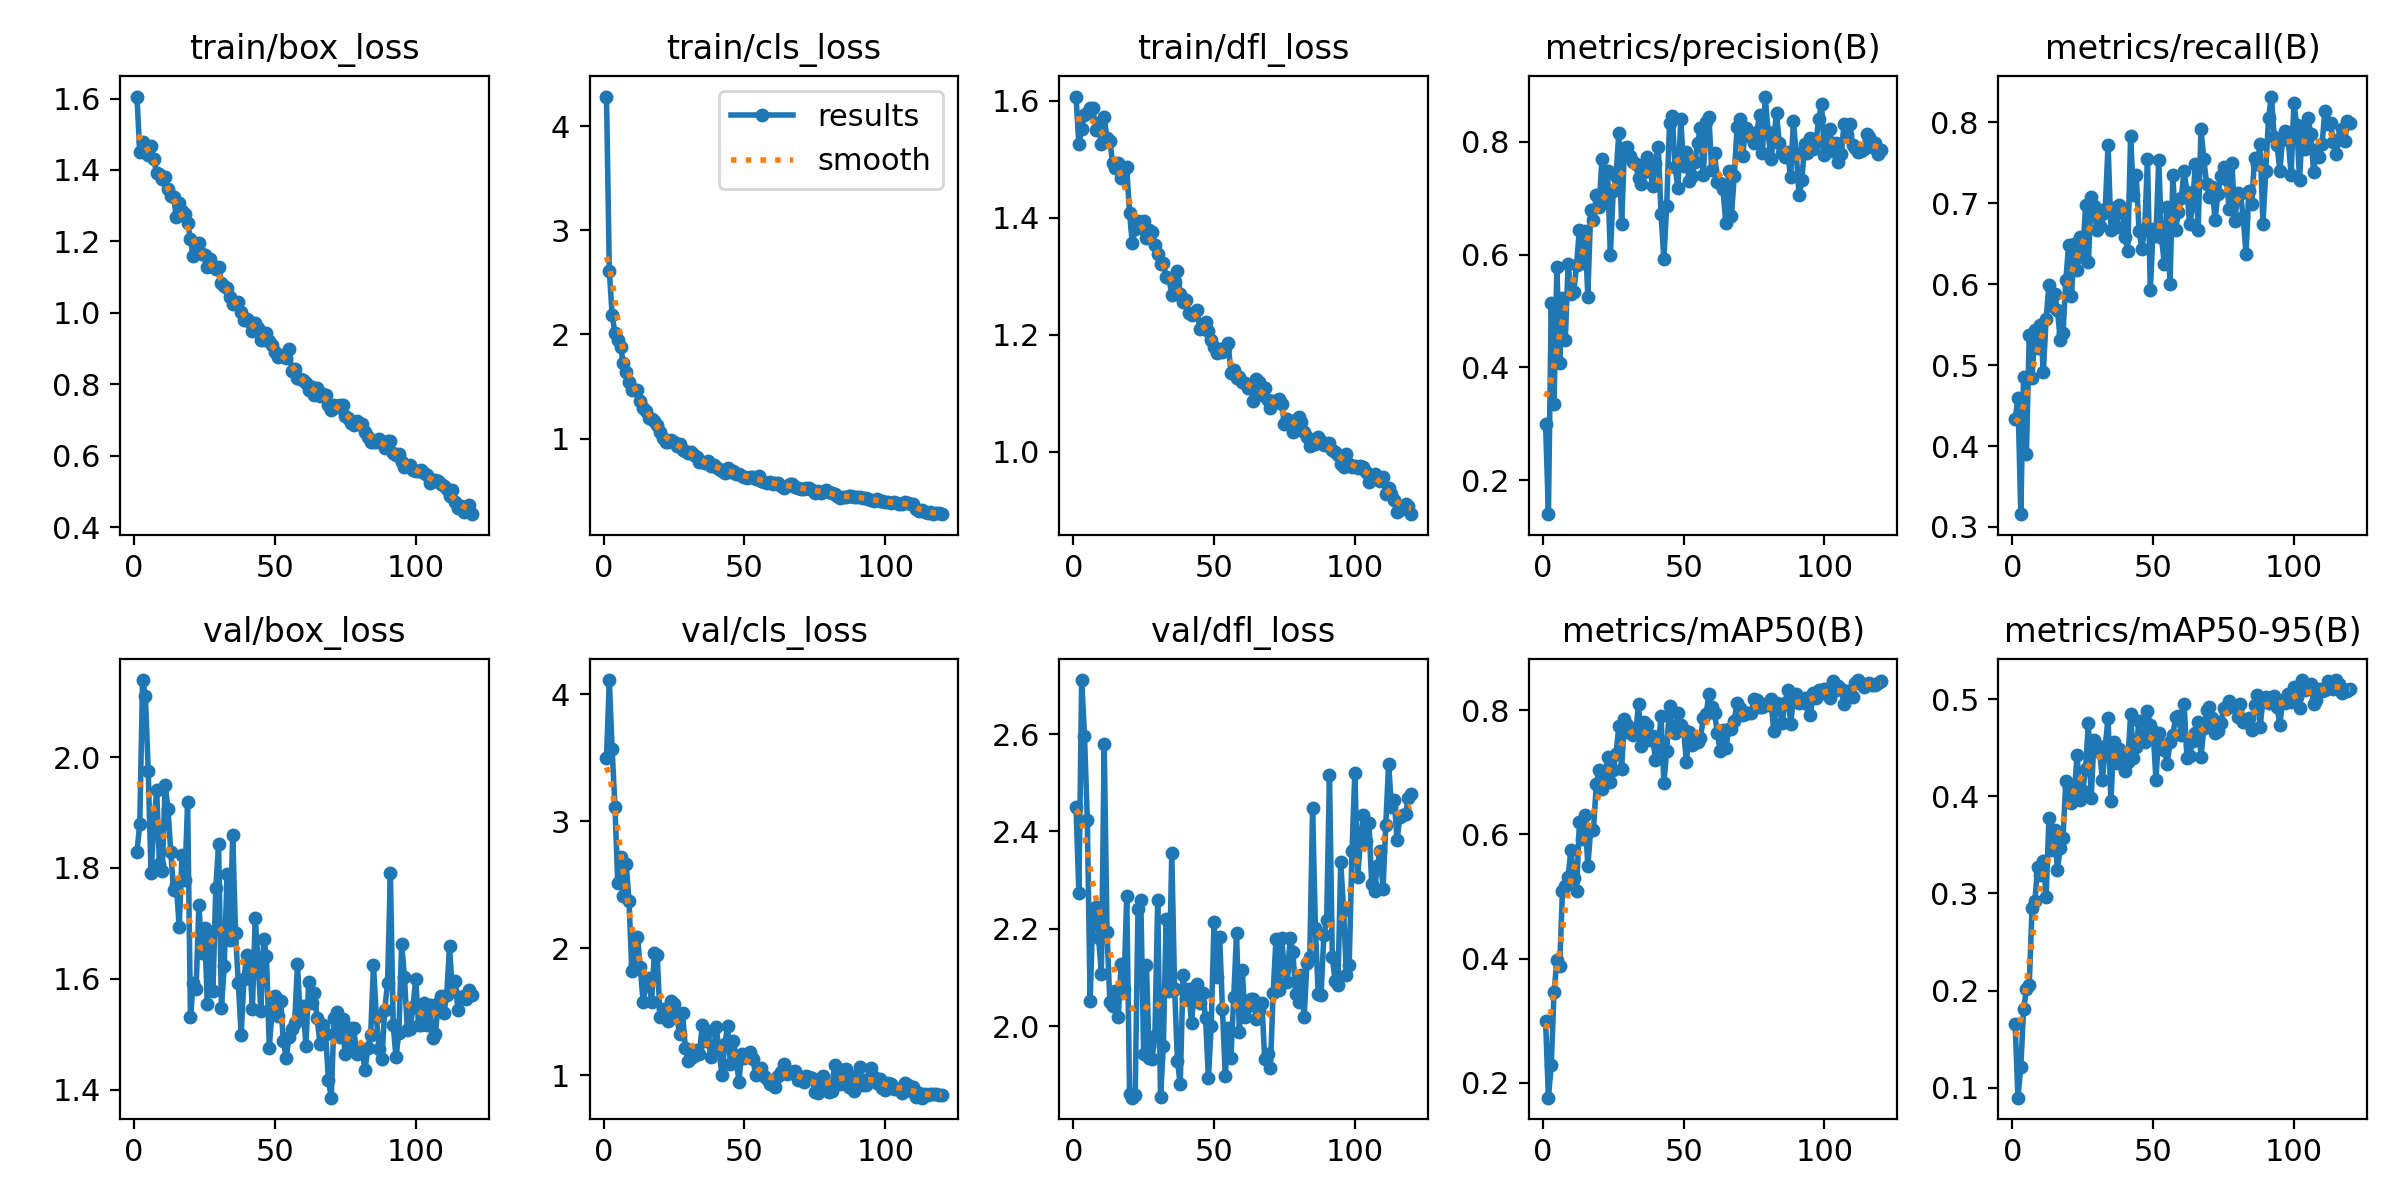

Values plotted in this chart, from the file beside it:
epoch, time, train/box_loss, train/cls_loss, train/dfl_loss, metrics/precision(B), metrics/recall(B), metrics/mAP50(B), metrics/mAP50-95(B), val/box_loss, val/cls_loss, val/dfl_loss, lr/pg0, lr/pg1, lr/pg2
1, 8.11, 1.606, 4.286, 1.607, 0.2997, 0.433, 0.299, 0.1658, 1.829, 3.496, 2.451, 0.0003621, 0.0003621, 0.0003621
2, 15.77, 1.449, 2.613, 1.526, 0.1394, 0.4594, 0.1762, 0.08987, 1.879, 4.112, 2.273, 0.0007264, 0.0007264, 0.0007264
3, 23.26, 1.479, 2.189, 1.551, 0.5146, 0.3158, 0.2286, 0.1212, 2.139, 3.566, 2.711, 0.001085, 0.001085, 0.001085
4, 30.67, 1.463, 2.015, 1.576, 0.335, 0.4857, 0.3456, 0.1809, 2.11, 3.116, 2.596, 0.001084, 0.001084, 0.001084
5, 38.13, 1.441, 1.949, 1.58, 0.5785, 0.3908, 0.3971, 0.2014, 1.975, 2.515, 2.424, 0.001074, 0.001074, 0.001074
6, 45.56, 1.467, 1.877, 1.587, 0.4068, 0.5366, 0.3883, 0.2054, 1.791, 2.72, 2.051, 0.001065, 0.001065, 0.001065
7, 53.05, 1.43, 1.726, 1.587, 0.5237, 0.4841, 0.5093, 0.2848, 1.877, 2.412, 2.24, 0.001056, 0.001056, 0.001056
8, 60.56, 1.392, 1.644, 1.55, 0.449, 0.5432, 0.5174, 0.2924, 1.94, 2.662, 2.246, 0.001047, 0.001047, 0.001047
9, 68, 1.387, 1.546, 1.562, 0.5835, 0.5212, 0.5319, 0.3268, 1.806, 2.373, 2.181, 0.001038, 0.001038, 0.001038
10, 75.55, 1.375, 1.47, 1.525, 0.5304, 0.55, 0.5752, 0.3188, 1.795, 1.822, 2.108, 0.001029, 0.001029, 0.001029
11, 82.86, 1.381, 1.464, 1.572, 0.5334, 0.4916, 0.53, 0.3337, 1.95, 1.878, 2.579, 0.001019, 0.001019, 0.001019
12, 90.37, 1.347, 1.465, 1.535, 0.5819, 0.5572, 0.5085, 0.2965, 1.907, 2.09, 2.193, 0.00101, 0.00101, 0.00101
13, 97.7, 1.328, 1.365, 1.53, 0.6444, 0.5994, 0.6197, 0.378, 1.829, 1.853, 2.05, 0.001001, 0.001001, 0.001001
14, 105.1, 1.323, 1.294, 1.494, 0.5845, 0.5733, 0.592, 0.3446, 1.76, 1.575, 2.042, 0.0009918, 0.0009918, 0.0009918
15, 112.5, 1.27, 1.27, 1.485, 0.6417, 0.5878, 0.6311, 0.3652, 1.769, 1.714, 2.074, 0.0009827, 0.0009827, 0.0009827
16, 119.9, 1.306, 1.194, 1.493, 0.5254, 0.5686, 0.5491, 0.3245, 1.693, 1.765, 2.02, 0.0009735, 0.0009735, 0.0009735
17, 127.3, 1.286, 1.186, 1.467, 0.6794, 0.5313, 0.6067, 0.3462, 1.823, 1.575, 2.127, 0.0009643, 0.0009643, 0.0009643
18, 134.6, 1.277, 1.169, 1.481, 0.6611, 0.5398, 0.6071, 0.3575, 1.778, 1.966, 2.078, 0.0009552, 0.0009552, 0.0009552
19, 142, 1.252, 1.133, 1.486, 0.706, 0.6048, 0.6802, 0.4154, 1.918, 1.947, 2.267, 0.000946, 0.000946, 0.000946
20, 149.5, 1.207, 1.068, 1.407, 0.6849, 0.6488, 0.7038, 0.4094, 1.531, 1.462, 1.862, 0.0009369, 0.0009369, 0.0009369
21, 157.2, 1.158, 1.002, 1.356, 0.769, 0.5848, 0.6723, 0.393, 1.593, 1.518, 1.854, 0.0009277, 0.0009277, 0.0009277
22, 164.7, 1.174, 0.966, 1.38, 0.6969, 0.6496, 0.6905, 0.4035, 1.582, 1.503, 1.86, 0.0009185, 0.0009185, 0.0009185
23, 172.1, 1.195, 0.963, 1.394, 0.7486, 0.6174, 0.7249, 0.4423, 1.733, 1.43, 2.242, 0.0009094, 0.0009094, 0.0009094
24, 179.5, 1.166, 0.987, 1.383, 0.5995, 0.6588, 0.6842, 0.3961, 1.646, 1.586, 2.259, 0.0009002, 0.0009002, 0.0009002
25, 186.8, 1.161, 0.9712, 1.395, 0.7121, 0.6333, 0.7032, 0.4051, 1.692, 1.558, 1.944, 0.000891, 0.000891, 0.000891
26, 194.3, 1.127, 0.9248, 1.366, 0.7393, 0.6977, 0.7286, 0.4282, 1.555, 1.449, 2.126, 0.0008819, 0.0008819, 0.0008819
27, 201.7, 1.151, 0.9528, 1.379, 0.8156, 0.6272, 0.7735, 0.4758, 1.68, 1.323, 1.935, 0.0008727, 0.0008727, 0.0008727
28, 209.2, 1.128, 0.8901, 1.376, 0.654, 0.7082, 0.7049, 0.3977, 1.579, 1.488, 1.933, 0.0008635, 0.0008635, 0.0008635
29, 216.6, 1.122, 0.8834, 1.353, 0.789, 0.6967, 0.7862, 0.4583, 1.765, 1.217, 1.981, 0.0008544, 0.0008544, 0.0008544
30, 224, 1.129, 0.866, 1.338, 0.7913, 0.6666, 0.7755, 0.4514, 1.843, 1.109, 2.259, 0.0008452, 0.0008452, 0.0008452
31, 231.4, 1.084, 0.8721, 1.32, 0.7741, 0.6717, 0.7637, 0.4452, 1.547, 1.137, 1.855, 0.000836, 0.000836, 0.000836
32, 238.8, 1.075, 0.8426, 1.323, 0.7647, 0.6864, 0.7599, 0.4166, 1.624, 1.154, 1.96, 0.0008269, 0.0008269, 0.0008269
33, 246.2, 1.07, 0.8218, 1.298, 0.7607, 0.6927, 0.7631, 0.4516, 1.789, 1.202, 2.221, 0.0008177, 0.0008177, 0.0008177
34, 253.6, 1.044, 0.7736, 1.297, 0.7356, 0.7725, 0.8095, 0.4808, 1.67, 1.169, 2.072, 0.0008085, 0.0008085, 0.0008085
35, 260.9, 1.024, 0.7738, 1.268, 0.7248, 0.6674, 0.7416, 0.3946, 1.86, 1.395, 2.356, 0.0007994, 0.0007994, 0.0007994
36, 268.3, 1.027, 0.7645, 1.289, 0.7471, 0.6945, 0.7814, 0.4557, 1.683, 1.267, 2.078, 0.0007902, 0.0007902, 0.0007902
37, 275.7, 1.031, 0.7836, 1.309, 0.7731, 0.6701, 0.7763, 0.4345, 1.593, 1.348, 1.93, 0.000781, 0.000781, 0.000781
38, 283.1, 1.001, 0.7374, 1.269, 0.7509, 0.6983, 0.7519, 0.4486, 1.499, 1.147, 1.881, 0.0007719, 0.0007719, 0.0007719
39, 290.4, 0.98, 0.751, 1.256, 0.7225, 0.6944, 0.7585, 0.4455, 1.6, 1.191, 2.105, 0.0007627, 0.0007627, 0.0007627
40, 297.8, 0.9835, 0.7275, 1.26, 0.7631, 0.6584, 0.7204, 0.4257, 1.644, 1.379, 2.055, 0.0007535, 0.0007535, 0.0007535
41, 305.5, 0.9739, 0.7041, 1.236, 0.7909, 0.641, 0.7401, 0.4348, 1.634, 1.19, 2.077, 0.0007444, 0.0007444, 0.0007444
42, 312.8, 0.9501, 0.6881, 1.234, 0.6718, 0.7827, 0.7902, 0.4842, 1.546, 1.005, 2.007, 0.0007352, 0.0007352, 0.0007352
43, 320.3, 0.9723, 0.6677, 1.238, 0.5921, 0.7105, 0.6829, 0.4397, 1.71, 1.246, 2.073, 0.000726, 0.000726, 0.000726
44, 327.7, 0.9577, 0.7176, 1.243, 0.6866, 0.7347, 0.7333, 0.4504, 1.632, 1.386, 2.086, 0.0007169, 0.0007169, 0.0007169
45, 335.1, 0.9232, 0.6806, 1.209, 0.8334, 0.6661, 0.8062, 0.4774, 1.542, 1.092, 2.049, 0.0007077, 0.0007077, 0.0007077
46, 342.5, 0.9244, 0.6905, 1.215, 0.8458, 0.6437, 0.7671, 0.4585, 1.673, 1.267, 2.068, 0.0006985, 0.0006985, 0.0006985
47, 349.9, 0.9436, 0.6605, 1.222, 0.7556, 0.6682, 0.7636, 0.4561, 1.641, 1.149, 2.017, 0.0006894, 0.0006894, 0.0006894
48, 357.3, 0.9206, 0.6614, 1.206, 0.7173, 0.7543, 0.7955, 0.4874, 1.475, 0.9503, 1.893, 0.0006802, 0.0006802, 0.0006802
49, 364.8, 0.9095, 0.6426, 1.19, 0.8402, 0.5926, 0.7753, 0.4728, 1.545, 1.166, 2.001, 0.000671, 0.000671, 0.000671
50, 372.2, 0.8907, 0.6328, 1.178, 0.7565, 0.6678, 0.7686, 0.4673, 1.568, 1.134, 2.215, 0.0006619, 0.0006619, 0.0006619
51, 379.6, 0.8756, 0.6241, 1.168, 0.7814, 0.6589, 0.7167, 0.4172, 1.532, 1.15, 2.102, 0.0006527, 0.0006527, 0.0006527
52, 387, 0.8802, 0.628, 1.175, 0.7304, 0.7531, 0.7642, 0.4649, 1.561, 1.181, 2.184, 0.0006435, 0.0006435, 0.0006435
53, 394.4, 0.882, 0.6298, 1.17, 0.7402, 0.6565, 0.7438, 0.4526, 1.488, 1.126, 2.035, 0.0006344, 0.0006344, 0.0006344
54, 401.8, 0.8745, 0.6114, 1.177, 0.7641, 0.6244, 0.7503, 0.448, 1.457, 1.003, 1.897, 0.0006252, 0.0006252, 0.0006252
55, 409.2, 0.8988, 0.6423, 1.186, 0.7983, 0.6952, 0.7484, 0.4332, 1.495, 1.033, 1.997, 0.000616, 0.000616, 0.000616
56, 416.5, 0.8383, 0.591, 1.135, 0.8255, 0.6007, 0.755, 0.4563, 1.51, 1.058, 1.936, 0.0006069, 0.0006069, 0.0006069
57, 423.9, 0.8418, 0.5875, 1.139, 0.7416, 0.7348, 0.7867, 0.4626, 1.521, 0.9978, 2.06, 0.0005977, 0.0005977, 0.0005977
58, 431.4, 0.8178, 0.5746, 1.125, 0.8353, 0.6676, 0.7933, 0.4815, 1.626, 0.9746, 2.192, 0.0005886, 0.0005886, 0.0005886
59, 438.7, 0.8159, 0.5868, 1.127, 0.8436, 0.6892, 0.8251, 0.482, 1.528, 0.928, 1.988, 0.0005794, 0.0005794, 0.0005794
60, 446.1, 0.8126, 0.5645, 1.119, 0.7499, 0.7067, 0.8054, 0.4635, 1.551, 0.934, 2.117, 0.0005702, 0.0005702, 0.0005702
... 60 more rows
